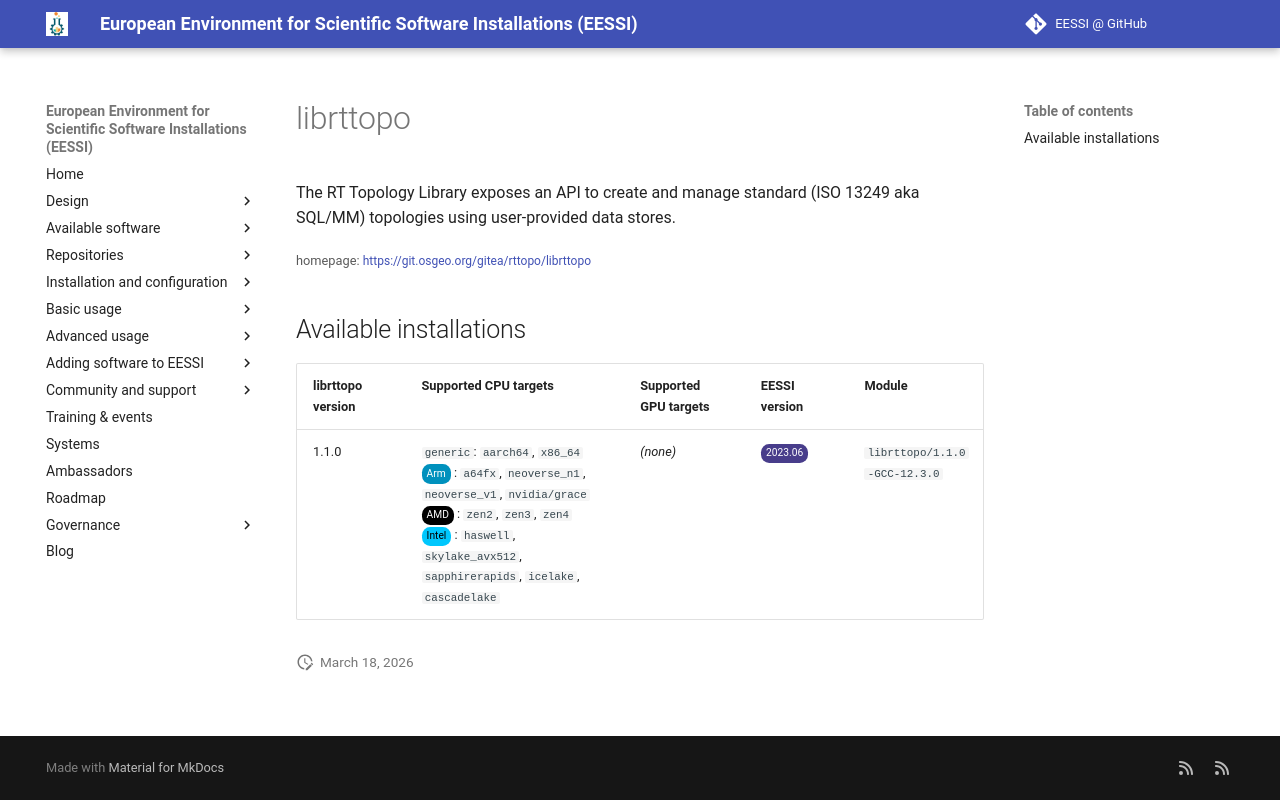

repository: EESSI/docs · page: available_software/detail/librttopo/index.html · generator: mkdocs

---
json_ld:
  '@context': https://schema.org
  '@type': SoftwareApplication
  applicationCategory: DeveloperApplication
  description: 'The RT Topology Library exposes an API to create and

    manage standard (ISO 13249 aka SQL/MM) topologies using user-provided

    data stores.'
  license: Not confirmed
  name: librttopo
  offers:
    '@type': Offer
    price: 0
  operatingSystem: LINUX
  review:
    '@type': Review
    author:
      '@type': Organization
      name: EESSI
    reviewBody: Application has been successfully made available on all architectures
      supported by EESSI
    reviewRating:
      '@type': Rating
      ratingValue: 5
  softwareRequirements: See https://www.eessi.io/docs/ for how to make EESSI available
    on your system
  softwareVersion: '[''1.1.0'']'
  url: https://git.osgeo.org/gitea/rttopo/librttopo
---
# librttopo


The RT Topology Library exposes an API to create and
manage standard (ISO 13249 aka SQL/MM) topologies using user-provided
data stores.

<small>homepage: </small><span class="software-link">[https://git.osgeo.org/gitea/rttopo/librttopo](https://git.osgeo.org/gitea/rttopo/librttopo)</span>

## Available installations


|librttopo version|Supported CPU targets|Supported GPU targets|EESSI version|Module|
| --- | --- | --- | --- | --- |
|1.1.0|`generic`: `aarch64`, `x86_64`<br/><span class="software-cpu-arm">Arm</span>: `a64fx`, `neoverse_n1`, `neoverse_v1`, `nvidia/grace`<br/><span class="software-cpu-amd">AMD</span>: `zen2`, `zen3`, `zen4`<br/><span class="software-cpu-intel">Intel</span>: `haswell`, `skylake_avx512`, `sapphirerapids`, `icelake`, `cascadelake`<br/>|*(none)*|<span class="software-eessi-version-202306">2023.06</span>|`librttopo/1.1.0-GCC-12.3.0`|
